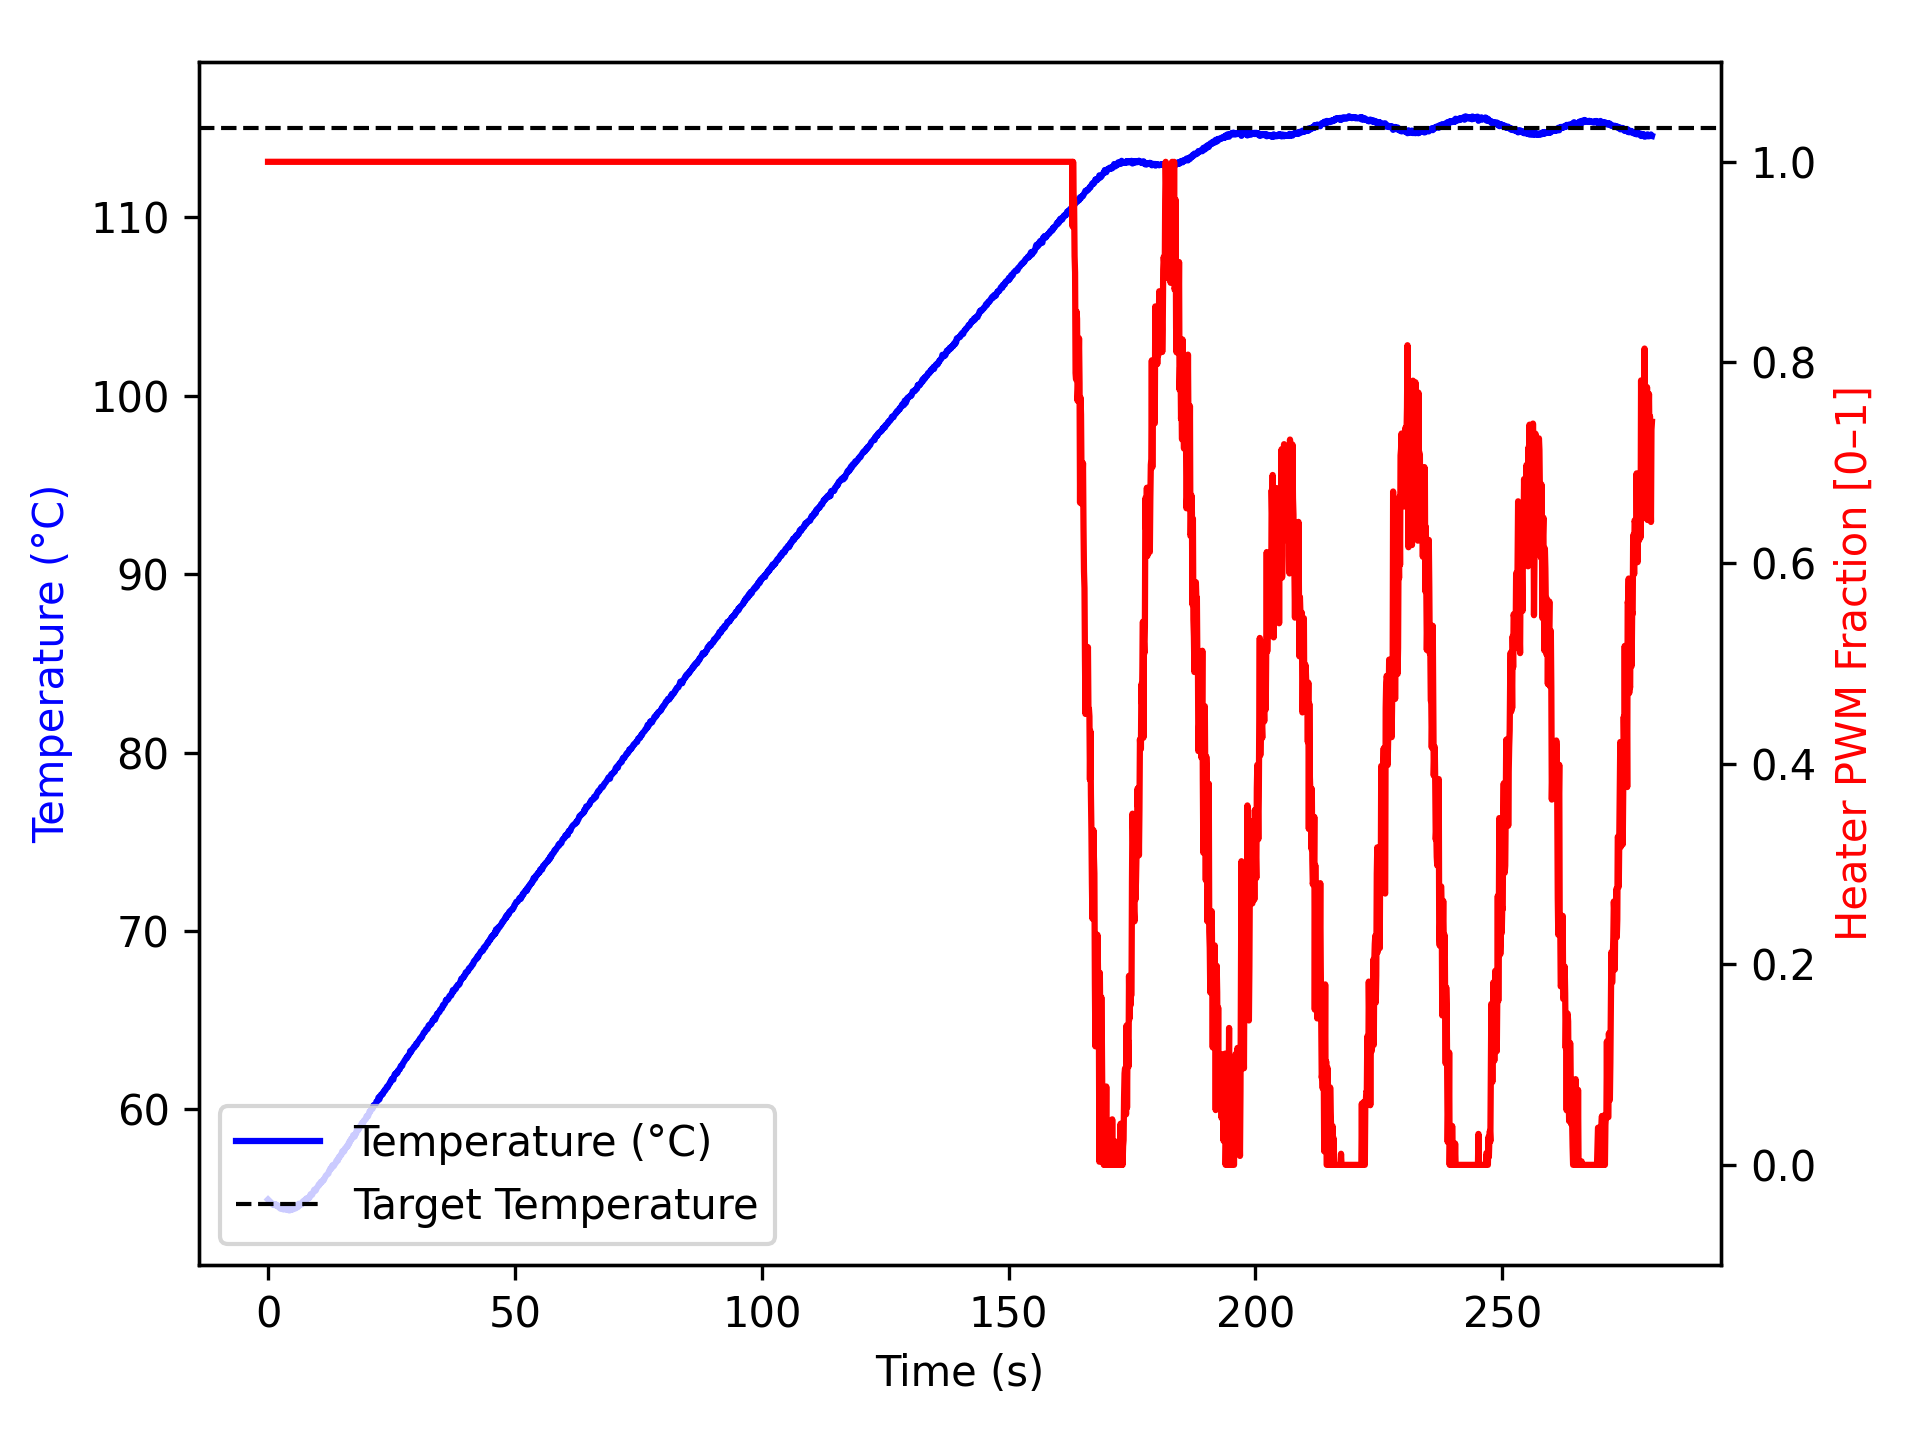

The data file committed next to this chart (first rows):
time_ms, temperature, heater
1, 54.95, 1.0
1103, 54.65, 1.0
1204, 54.67, 1.0
1304, 54.7, 1.0
1404, 54.65, 1.0
1505, 54.7, 1.0
1605, 54.67, 1.0
1705, 54.61, 1.0
1805, 54.62, 1.0
1905, 54.63, 1.0
2005, 54.56, 1.0
2105, 54.57, 1.0
2205, 54.56, 1.0
2305, 54.5, 1.0
2405, 54.48, 1.0
2505, 54.45, 1.0
2605, 54.47, 1.0
2705, 54.49, 1.0
2805, 54.47, 1.0
2905, 54.45, 1.0
3005, 54.45, 1.0
3105, 54.4, 1.0
3205, 54.4, 1.0
3305, 54.45, 1.0
3405, 54.43, 1.0
3506, 54.42, 1.0
3606, 54.43, 1.0
3707, 54.47, 1.0
3809, 54.38, 1.0
3910, 54.48, 1.0
4011, 54.37, 1.0
4112, 54.45, 1.0
4213, 54.47, 1.0
4313, 54.34, 1.0
4413, 54.38, 1.0
4513, 54.41, 1.0
4613, 54.37, 1.0
4713, 54.41, 1.0
4813, 54.42, 1.0
4914, 54.48, 1.0
5014, 54.4, 1.0
5114, 54.47, 1.0
5215, 54.52, 1.0
5315, 54.52, 1.0
5415, 54.54, 1.0
5516, 54.45, 1.0
5616, 54.5, 1.0
5717, 54.57, 1.0
5818, 54.59, 1.0
5918, 54.56, 1.0
6018, 54.52, 1.0
6118, 54.56, 1.0
6218, 54.72, 1.0
6318, 54.67, 1.0
6418, 54.63, 1.0
6518, 54.7, 1.0
6618, 54.72, 1.0
6718, 54.68, 1.0
6818, 54.7, 1.0
6919, 54.77, 1.0
... 2,724 more rows
